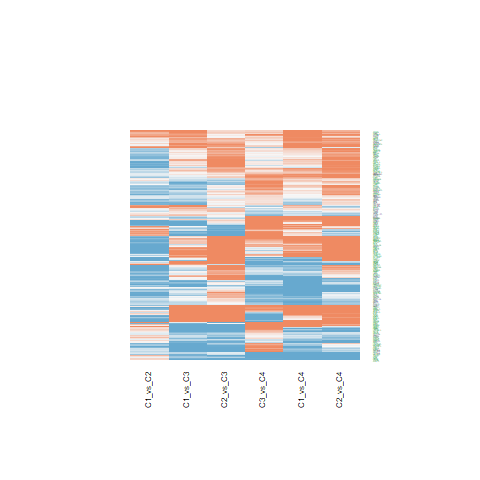

Data behind this chart, as committed beside it:
C1_vs_C2.ID, C1_vs_C2.logFC, C1_vs_C2.AveExpr, C1_vs_C2.t, C1_vs_C2.P.Value, C1_vs_C2.adj.P.Val, C1_vs_C2.B, C1_vs_C3.ID, C1_vs_C3.logFC, C1_vs_C3.AveExpr, C1_vs_C3.t, C1_vs_C3.P.Value, C1_vs_C3.adj.P.Val, C1_vs_C3.B, C1_vs_C4.ID, C1_vs_C4.logFC, C1_vs_C4.AveExpr, C1_vs_C4.t, C1_vs_C4.P.Value, C1_vs_C4.adj.P.Val, C1_vs_C4.B, C2_vs_C3.ID, C2_vs_C3.logFC, C2_vs_C3.AveExpr
8540, -0.3771, 20.06, -1.577, 0.1229, 0.2445, -5.231, 8540, -0.08747, 20.06, -0.2986, 0.7668, 0.8652, -6.954, 8540, -0.8935, 20.06, -2.363, 0.02321, 0.1078, -3.953, 8540, 0.2896, 20.06
5293, -0.473, 17.05, -1.457, 0.153, 0.2872, -5.401, 5293, -0.4097, 17.05, -1.031, 0.3091, 0.4803, -6.467, 5293, -1.064, 17.05, -2.072, 0.04485, 0.1631, -4.526, 5293, 0.06332, 17.05
3843, -0.1803, 22.07, -0.9756, 0.3352, 0.4933, -5.964, 3843, -0.2603, 22.07, -1.15, 0.2572, 0.4217, -6.339, 3843, 0.02892, 22.07, 0.09896, 0.9217, 0.9635, -6.569, 3843, -0.07994, 22.07
10643, 0.04878, 21.55, 0.1452, 0.8853, 0.9315, -6.424, 10643, -0.8587, 21.55, -2.087, 0.04349, 0.1121, -4.901, 10643, -1.27, 21.55, -2.39, 0.02175, 0.1036, -3.895, 10643, -0.9075, 21.55
274, -1.002, 21.24, -2.685, 0.01057, 0.04107, -3.134, 274, 0.4562, 21.24, 0.9978, 0.3245, 0.4953, -6.5, 274, 0.977, 21.24, 1.655, 0.1058, 0.2866, -5.243, 274, 1.459, 21.24
6386, -0.4998, 21.91, -2.05, 0.04705, 0.1219, -4.441, 6386, 0.09064, 21.91, 0.3036, 0.763, 0.862, -6.953, 6386, 0.1903, 21.91, 0.4939, 0.6242, 0.8008, -6.452, 6386, 0.5904, 21.91
8829, -0.3836, 19.51, -1.159, 0.2534, 0.4042, -5.774, 8829, 0.2849, 19.51, 0.703, 0.4862, 0.6506, -6.75, 8829, 0.2365, 19.51, 0.4519, 0.6538, 0.8187, -6.472, 8829, 0.6685, 19.51
5198, -0.2313, 21.13, -1.19, 0.2411, 0.3896, -5.739, 5198, -1.62, 21.13, -6.808, 3.84265341644033e-08, 1.14383647033418e-06, 8.493, 5198, -0.7129, 21.13, -2.32, 0.02561, 0.1135, -4.04, 5198, -1.389, 21.13
4281, -0.1089, 19.35, -0.4386, 0.6634, 0.7766, -6.338, 4281, -0.2499, 19.35, -0.8214, 0.4164, 0.5861, -6.659, 4281, -1.198, 19.35, -3.052, 0.004073, 0.03348, -2.381, 4281, -0.1409, 19.35
10257, 0.9624, 19.42, 3.141, 0.003201, 0.01751, -2.05, 10257, 0.9458, 19.42, 2.52, 0.01591, 0.05113, -4.008, 10257, 1.167, 19.42, 2.409, 0.02081, 0.1007, -3.856, 10257, -0.01664, 19.42
7041, -0.5675, 19.78, -1.739, 0.08991, 0.1963, -4.98, 7041, -1.217, 19.78, -3.046, 0.00414, 0.01699, -2.77, 7041, -0.528, 19.78, -1.023, 0.3125, 0.5522, -6.054, 7041, -0.6498, 19.78
2037, -1.227, 22.89, -3.692, 0.0006761, 0.006066, -0.6115, 2037, 1.562, 22.89, 3.837, 0.0004419, 0.002784, -0.6514, 2037, 2.438, 22.89, 4.64, 3.84006446141873e-05, 0.001313, 2.014, 2037, 2.789, 22.89
9043, -0.2123, 19.7, -1.321, 0.1943, 0.3355, -5.582, 9043, -0.4118, 19.7, -2.092, 0.04301, 0.1112, -4.891, 9043, -0.1925, 19.7, -0.7572, 0.4534, 0.6768, -6.288, 9043, -0.1995, 19.7
1687, -0.7735, 21.37, -2.14, 0.03867, 0.1051, -4.273, 1687, 0.2968, 21.37, 0.6704, 0.5066, 0.6676, -6.772, 1687, 1.667, 21.37, 2.916, 0.005845, 0.043, -2.712, 1687, 1.07, 21.37
9397, 0.5155, 18.35, 2.84, 0.007113, 0.03108, -2.777, 9397, 0.5541, 18.35, 2.493, 0.01701, 0.0536, -4.068, 9397, 0.9581, 18.35, 3.339, 0.001855, 0.0192, -1.653, 9397, 0.03861, 18.35
9194, -0.9547, 18.2, -3.114, 0.003446, 0.0185, -2.118, 9194, 0.1251, 18.2, 0.3331, 0.7408, 0.8468, -6.943, 9194, 0.2558, 18.2, 0.5277, 0.6007, 0.7861, -6.434, 9194, 1.08, 18.2
8324, 0.243, 17.2, 0.8953, 0.3761, 0.5332, -6.038, 8324, 0.4325, 17.2, 1.301, 0.2007, 0.3538, -6.157, 8324, -0.2479, 17.2, -0.5777, 0.5668, 0.7633, -6.407, 8324, 0.1896, 17.2
9631, 0.5302, 20.35, 3.047, 0.004128, 0.02089, -2.283, 9631, -0.3981, 20.35, -1.868, 0.06931, 0.1605, -5.301, 9631, -0.2479, 20.35, -0.901, 0.3731, 0.6097, -6.17, 9631, -0.9283, 20.35
10491, -0.06377, 20.43, -0.2557, 0.7995, 0.8719, -6.401, 10491, -0.5326, 20.43, -1.744, 0.08905, 0.1944, -5.511, 10491, -2.249, 20.43, -5.703, 1.31888505113731e-06, 0.0001131, 5.252, 10491, -0.4689, 20.43
7204, -0.7697, 20.23, -2.181, 0.03526, 0.09835, -4.194, 7204, -1.782, 20.23, -4.122, 0.0001884, 0.001382, 0.1679, 7204, 0.6383, 20.23, 1.144, 0.2596, 0.4924, -5.927, 7204, -1.012, 20.23
6793, -0.6024, 18.95, -2.188, 0.03471, 0.09719, -4.181, 6793, 0.01742, 18.95, 0.05166, 0.9591, 0.9778, -6.998, 6793, -0.7542, 18.95, -1.732, 0.09106, 0.2603, -5.121, 6793, 0.6198, 18.95
9353, 1.062, 19.41, 4.018, 0.0002577, 0.003124, 0.2911, 9353, 1.031, 19.41, 3.186, 0.002832, 0.01259, -2.414, 9353, 0.4283, 19.41, 1.025, 0.3117, 0.5521, -6.053, 9353, -0.03085, 19.41
2744, -1.061, 21.08, -2.079, 0.04418, 0.1166, -4.387, 2744, -0.1123, 21.08, -0.1798, 0.8583, 0.9213, -6.983, 2744, -1.173, 21.08, -1.454, 0.1538, 0.3649, -5.538, 2744, 0.9482, 21.08
8436, -0.8372, 20.52, -1.968, 0.05623, 0.1391, -4.591, 8436, -0.8876, 20.52, -1.703, 0.09645, 0.2058, -5.577, 8436, -0.5799, 20.52, -0.8619, 0.394, 0.6291, -6.204, 8436, -0.05041, 20.52
9532, 0.7993, 20.22, 2.41, 0.02072, 0.06658, -3.731, 9532, 1.046, 20.22, 2.574, 0.01394, 0.04628, -3.888, 9532, 0.6679, 20.22, 1.274, 0.2102, 0.4358, -5.775, 9532, 0.2462, 20.22
9448, -0.3653, 19.57, -1.586, 0.1207, 0.2412, -5.216, 9448, -0.3445, 19.57, -1.221, 0.2293, 0.3889, -6.255, 9448, 1.216, 19.57, 3.341, 0.001845, 0.01913, -1.648, 9448, 0.02084, 19.57
30008, -0.1091, 20.1, -0.3221, 0.7491, 0.8389, -6.382, 30008, -0.408, 20.1, -0.9836, 0.3313, 0.5019, -6.514, 30008, -0.7103, 20.1, -1.326, 0.1924, 0.4175, -5.709, 30008, -0.2989, 20.1
1956, 0.2991, 20.64, 0.7374, 0.4653, 0.6157, -6.164, 1956, 1.063, 20.64, 2.139, 0.03872, 0.1026, -4.8, 1956, 1.113, 20.64, 1.736, 0.09042, 0.2589, -5.115, 1956, 0.7636, 20.64
7076, -0.9203, 22.56, -2.024, 0.04983, 0.1274, -4.489, 7076, 0.04867, 22.56, 0.0874, 0.9308, 0.962, -6.996, 7076, -1.845, 22.56, -2.567, 0.0142, 0.07921, -3.516, 7076, 0.969, 22.56
1282, -0.915, 22.12, -1.772, 0.08414, 0.1866, -4.926, 1282, -0.8043, 22.12, -1.272, 0.2109, 0.3651, -6.194, 1282, -0.6138, 22.12, -0.7519, 0.4566, 0.6786, -6.292, 1282, 0.1107, 22.12
301, 0.1654, 24.88, 0.2834, 0.7783, 0.8579, -6.394, 301, 2.642, 24.88, 3.696, 0.0006688, 0.003905, -1.048, 301, 1.212, 24.88, 1.313, 0.1967, 0.4214, -5.725, 301, 2.477, 24.88
5621, 0.1148, 20.92, 0.2247, 0.8234, 0.8898, -6.409, 5621, 1.559, 20.92, 2.492, 0.01706, 0.05364, -4.071, 5621, 3.375, 20.92, 4.179, 0.000159, 0.003639, 0.6601, 5621, 1.444, 20.92
7298, -0.3178, 19.81, -1.245, 0.2207, 0.3656, -5.675, 7298, -1.586, 19.81, -5.072, 9.87897943726988e-06, 0.0001253, 3.033, 7298, -1.114, 19.81, -2.758, 0.008789, 0.05745, -3.084, 7298, -1.268, 19.81
5054, -0.5306, 20.28, -1.556, 0.1278, 0.251, -5.261, 5054, -0.152, 20.28, -0.3639, 0.7179, 0.8302, -6.932, 5054, -1.675, 20.28, -3.106, 0.003523, 0.03021, -2.247, 5054, 0.3786, 20.28
590, -1.632, 21.18, -4.354, 9.29408962352269e-05, 0.001561, 1.251, 590, 0.1931, 21.18, 0.4207, 0.6763, 0.8017, -6.91, 590, 0.8593, 21.18, 1.45, 0.155, 0.3667, -5.544, 590, 1.825, 21.18
5836, -2.245, 22.23, -4.663, 3.56973712644822e-05, 0.0008337, 2.156, 5836, 0.6004, 22.23, 1.018, 0.3147, 0.4855, -6.479, 5836, -0.7456, 22.23, -0.9796, 0.3333, 0.5709, -6.097, 5836, 2.845, 22.23
3685, -2.579, 21.94, -9.037, 3.98192990088252e-11, 1.1438093640285e-07, 15.16, 3685, -0.04401, 21.94, -0.1259, 0.9004, 0.944, -6.992, 3685, -0.6708, 21.94, -1.487, 0.1451, 0.3524, -5.493, 3685, 2.535, 21.94
5270, -0.904, 21.82, -2.299, 0.02691, 0.08068, -3.96, 5270, 0.588, 21.82, 1.221, 0.2294, 0.3889, -6.256, 5270, 1.395, 21.82, 2.244, 0.03054, 0.1272, -4.194, 5270, 1.492, 21.82
3945, -0.8586, 25.28, -2.587, 0.01349, 0.04851, -3.352, 3945, 1.235, 25.28, 3.04, 0.004208, 0.0172, -2.785, 3945, 1.003, 25.28, 1.912, 0.06319, 0.2059, -4.817, 3945, 2.094, 25.28
5627, -0.6185, 20.72, -1.798, 0.07984, 0.1798, -4.883, 5627, -0.8729, 20.72, -2.072, 0.04487, 0.1147, -4.928, 5627, -1.275, 20.72, -2.345, 0.02416, 0.1098, -3.988, 5627, -0.2544, 20.72
302, -0.1153, 24.99, -0.2783, 0.7822, 0.8602, -6.395, 302, 1.608, 24.99, 3.168, 0.002976, 0.01312, -2.461, 302, -0.439, 24.99, -0.6701, 0.5067, 0.7174, -6.349, 302, 1.723, 24.99
203068, -0.7754, 26.24, -2.602, 0.01301, 0.04727, -3.319, 203068, -2.119, 26.24, -5.807, 9.46571464041808e-07, 1.76686806409818e-05, 5.333, 203068, -1.082, 26.24, -2.297, 0.02706, 0.1179, -4.088, 203068, -1.344, 26.24
3912, -0.9915, 21.68, -2.13, 0.03947, 0.1069, -4.291, 3912, -1.952, 21.68, -3.425, 0.001457, 0.007399, -1.788, 3912, -0.9904, 21.68, -1.346, 0.186, 0.4102, -5.684, 3912, -0.9605, 21.68
4067, -0.8748, 20.69, -2.689, 0.01048, 0.04079, -3.126, 4067, 0.101, 20.69, 0.2535, 0.8012, 0.8858, -6.967, 4067, 0.2332, 20.69, 0.4534, 0.6528, 0.8185, -6.471, 4067, 0.9758, 20.69
4313, 0.9539, 17.98, 2.194, 0.03425, 0.09608, -4.169, 4313, 0.5056, 17.98, 0.9494, 0.3483, 0.5194, -6.547, 4313, 0.5067, 17.98, 0.7371, 0.4655, 0.6848, -6.303, 4313, -0.4483, 17.98
1284, -0.8689, 22.24, -1.714, 0.0945, 0.203, -5.02, 1284, -0.9121, 22.24, -1.469, 0.1499, 0.2865, -5.932, 1284, -0.632, 22.24, -0.7884, 0.4352, 0.6627, -6.264, 1284, -0.04322, 22.24
7431, -0.3546, 25.97, -0.9512, 0.3474, 0.5048, -5.987, 7431, 1.909, 25.97, 4.181, 0.0001578, 0.001199, 0.3388, 7431, 1.42, 25.97, 2.409, 0.02081, 0.1007, -3.856, 7431, 2.263, 25.97
6678, -2.999, 22.57, -5.559, 2.09274518408574e-06, 0.0001336, 4.851, 6678, -0.7422, 22.57, -1.123, 0.2682, 0.4346, -6.368, 6678, -1.419, 22.57, -1.663, 0.1042, 0.2834, -5.23, 6678, 2.257, 22.57
7168, -0.4327, 22.5, -1.132, 0.2646, 0.4166, -5.804, 7168, -0.08214, 22.5, -0.1754, 0.8616, 0.9223, -6.984, 7168, 0.9476, 22.5, 1.568, 0.125, 0.3205, -5.376, 7168, 0.3506, 22.5
716, -1.017, 20.82, -2.819, 0.007513, 0.03226, -2.826, 716, -1.001, 20.82, -2.265, 0.02909, 0.08165, -4.548, 716, -1.205, 20.82, -2.111, 0.04119, 0.1554, -4.453, 716, 0.01611, 20.82
3915, -0.8209, 21.91, -1.709, 0.09529, 0.2042, -5.027, 3915, -0.6694, 21.91, -1.138, 0.262, 0.4277, -6.352, 3915, -1.094, 21.91, -1.441, 0.1575, 0.3699, -5.557, 3915, 0.1515, 21.91
1756, -0.881, 20.75, -2.378, 0.02239, 0.07018, -3.799, 1756, 1.418, 20.75, 3.126, 0.003335, 0.01442, -2.568, 1756, 0.1228, 20.75, 0.2097, 0.835, 0.9204, -6.552, 1756, 2.299, 20.75
1291, -0.2611, 23.34, -0.4263, 0.6722, 0.7836, -6.344, 1291, -1.478, 23.34, -1.971, 0.0558, 0.1354, -5.116, 1291, -0.7683, 23.34, -0.7934, 0.4323, 0.6595, -6.26, 1291, -1.217, 23.34
1292, -0.3827, 23.29, -0.5553, 0.5819, 0.7126, -6.281, 1292, -1.742, 23.29, -2.064, 0.04566, 0.1161, -4.943, 1292, -0.7626, 23.29, -0.6999, 0.4882, 0.7021, -6.329, 1292, -1.36, 23.29
1293, -0.2933, 23.43, -0.3999, 0.6914, 0.7981, -6.354, 1293, -1.809, 23.43, -2.015, 0.05085, 0.1262, -5.037, 1293, -0.5991, 23.43, -0.5167, 0.6083, 0.7908, -6.44, 1293, -1.516, 23.43
87, -0.6831, 22.87, -1.828, 0.07523, 0.1723, -4.834, 87, 0.01225, 22.87, 0.02675, 0.9788, 0.9888, -6.999, 87, 0.07645, 22.87, 0.1294, 0.8977, 0.951, -6.566, 87, 0.6953, 22.87
4267, 0.9241, 19.95, 2.165, 0.03655, 0.1011, -4.225, 4267, 1.236, 19.95, 2.365, 0.02308, 0.06836, -4.342, 4267, 1.585, 19.95, 2.349, 0.02396, 0.1092, -3.981, 4267, 0.3122, 19.95
231, -1.042, 23.62, -3.599, 0.0008846, 0.00725, -0.8618, 231, -1.415, 23.62, -3.992, 0.0002786, 0.001922, -0.2087, 231, 1.023, 23.62, 2.236, 0.0311, 0.1287, -4.21, 231, -0.3734, 23.62
960, -1.364, 24.08, -2.701, 0.01017, 0.0398, -3.099, 960, 3.123, 24.08, 5.049, 1.06153434902702e-05, 0.0001319, 2.963, 960, 1.31, 24.08, 1.641, 0.1088, 0.2917, -5.265, 960, 4.487, 24.08
2241, -0.544, 19.12, -1.902, 0.06461, 0.1545, -4.708, 2241, 0.09774, 19.12, 0.279, 0.7817, 0.8731, -6.96, 2241, 0.3366, 19.12, 0.7441, 0.4612, 0.6817, -6.297, 2241, 0.6417, 19.12
... 180 more rows
